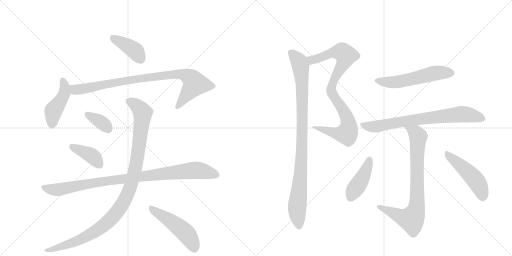
t = 0.00 s
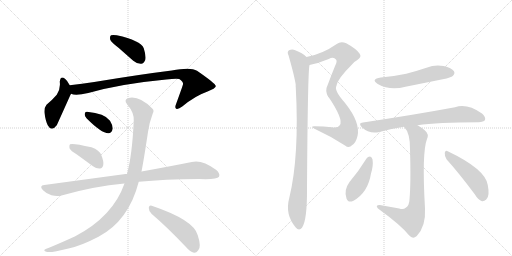
t = 2.45 s
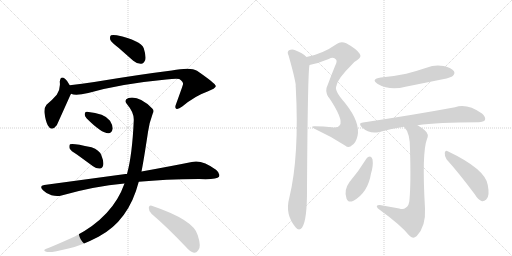
t = 4.90 s
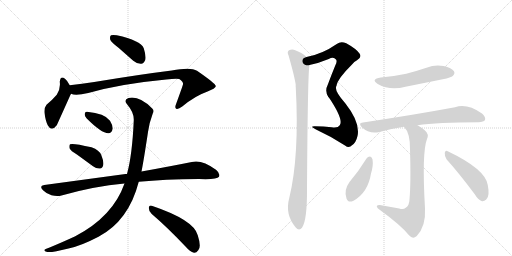
t = 7.35 s
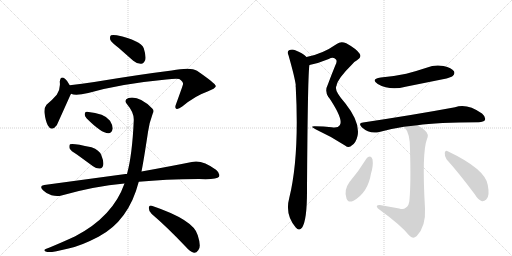
t = 9.80 s
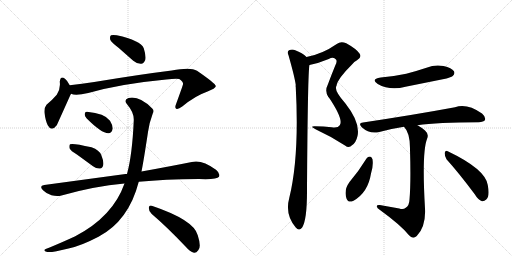
t = 12.24 s

The animated SVG that drew these frames (rendered in a browser with its animation timeline set to each time). Animation: 16 CSS @keyframes rules; one cycle of 12.24 s.

<svg version="1.1" viewBox="0 0 2048 1024" xmlns="http://www.w3.org/2000/svg">
  <g stroke="lightgray" stroke-dasharray="1,1" stroke-width="1" transform="scale(4, 4)">
    <line x1="0" y1="0" x2="256" y2="256"></line>
    <line x1="256" y1="0" x2="0" y2="256"></line>
    <line x1="128" y1="0" x2="128" y2="256"></line>
    <line x1="0" y1="128" x2="256" y2="128"></line>
    <line x1="256" y1="0" x2="512" y2="256"></line>
    <line x1="512" y1="0" x2="256" y2="256"></line>
    <line x1="384" y1="0" x2="384" y2="256"></line>
    <line x1="256" y1="128" x2="512" y2="128"></line>
  </g>
<g transform="scale(1, -1) translate(0, -850)">
   <style type="text/css">
    @keyframes keyframes0 {
      from {
       stroke: black;
       stroke-dashoffset: 399;
       stroke-width: 128;
       }
       56% {
       animation-timing-function: step-end;
       stroke: black;
       stroke-dashoffset: 0;
       stroke-width: 128;
       }
       to {
       stroke: black;
       stroke-width: 1024;
       }
       }
       #make-me-a-hanzi-animation-0 {
         animation: keyframes0 0.574707s both;
         animation-delay: 0.000000s;
         animation-timing-function: linear;
       }
    @keyframes keyframes1 {
      from {
       stroke: black;
       stroke-dashoffset: 447;
       stroke-width: 128;
       }
       59% {
       animation-timing-function: step-end;
       stroke: black;
       stroke-dashoffset: 0;
       stroke-width: 128;
       }
       to {
       stroke: black;
       stroke-width: 1024;
       }
       }
       #make-me-a-hanzi-animation-1 {
         animation: keyframes1 0.613770s both;
         animation-delay: 0.574707s;
         animation-timing-function: linear;
       }
    @keyframes keyframes2 {
      from {
       stroke: black;
       stroke-dashoffset: 887;
       stroke-width: 128;
       }
       74% {
       animation-timing-function: step-end;
       stroke: black;
       stroke-dashoffset: 0;
       stroke-width: 128;
       }
       to {
       stroke: black;
       stroke-width: 1024;
       }
       }
       #make-me-a-hanzi-animation-2 {
         animation: keyframes2 0.971842s both;
         animation-delay: 1.188477s;
         animation-timing-function: linear;
       }
    @keyframes keyframes3 {
      from {
       stroke: black;
       stroke-dashoffset: 354;
       stroke-width: 128;
       }
       54% {
       animation-timing-function: step-end;
       stroke: black;
       stroke-dashoffset: 0;
       stroke-width: 128;
       }
       to {
       stroke: black;
       stroke-width: 1024;
       }
       }
       #make-me-a-hanzi-animation-3 {
         animation: keyframes3 0.538086s both;
         animation-delay: 2.160319s;
         animation-timing-function: linear;
       }
    @keyframes keyframes4 {
      from {
       stroke: black;
       stroke-dashoffset: 396;
       stroke-width: 128;
       }
       56% {
       animation-timing-function: step-end;
       stroke: black;
       stroke-dashoffset: 0;
       stroke-width: 128;
       }
       to {
       stroke: black;
       stroke-width: 1024;
       }
       }
       #make-me-a-hanzi-animation-4 {
         animation: keyframes4 0.572266s both;
         animation-delay: 2.698405s;
         animation-timing-function: linear;
       }
    @keyframes keyframes5 {
      from {
       stroke: black;
       stroke-dashoffset: 956;
       stroke-width: 128;
       }
       76% {
       animation-timing-function: step-end;
       stroke: black;
       stroke-dashoffset: 0;
       stroke-width: 128;
       }
       to {
       stroke: black;
       stroke-width: 1024;
       }
       }
       #make-me-a-hanzi-animation-5 {
         animation: keyframes5 1.027995s both;
         animation-delay: 3.270671s;
         animation-timing-function: linear;
       }
    @keyframes keyframes6 {
      from {
       stroke: black;
       stroke-dashoffset: 1071;
       stroke-width: 128;
       }
       78% {
       animation-timing-function: step-end;
       stroke: black;
       stroke-dashoffset: 0;
       stroke-width: 128;
       }
       to {
       stroke: black;
       stroke-width: 1024;
       }
       }
       #make-me-a-hanzi-animation-6 {
         animation: keyframes6 1.121582s both;
         animation-delay: 4.298665s;
         animation-timing-function: linear;
       }
    @keyframes keyframes7 {
      from {
       stroke: black;
       stroke-dashoffset: 494;
       stroke-width: 128;
       }
       62% {
       animation-timing-function: step-end;
       stroke: black;
       stroke-dashoffset: 0;
       stroke-width: 128;
       }
       to {
       stroke: black;
       stroke-width: 1024;
       }
       }
       #make-me-a-hanzi-animation-7 {
         animation: keyframes7 0.652018s both;
         animation-delay: 5.420247s;
         animation-timing-function: linear;
       }
    @keyframes keyframes8 {
      from {
       stroke: black;
       stroke-dashoffset: 590;
       stroke-width: 128;
       }
       66% {
       animation-timing-function: step-end;
       stroke: black;
       stroke-dashoffset: 0;
       stroke-width: 128;
       }
       to {
       stroke: black;
       stroke-width: 1024;
       }
       }
       #make-me-a-hanzi-animation-8 {
         animation: keyframes8 0.730143s both;
         animation-delay: 6.072266s;
         animation-timing-function: linear;
       }
    @keyframes keyframes9 {
      from {
       stroke: black;
       stroke-dashoffset: 571;
       stroke-width: 128;
       }
       65% {
       animation-timing-function: step-end;
       stroke: black;
       stroke-dashoffset: 0;
       stroke-width: 128;
       }
       to {
       stroke: black;
       stroke-width: 1024;
       }
       }
       #make-me-a-hanzi-animation-9 {
         animation: keyframes9 0.714681s both;
         animation-delay: 6.802409s;
         animation-timing-function: linear;
       }
    @keyframes keyframes10 {
      from {
       stroke: black;
       stroke-dashoffset: 962;
       stroke-width: 128;
       }
       76% {
       animation-timing-function: step-end;
       stroke: black;
       stroke-dashoffset: 0;
       stroke-width: 128;
       }
       to {
       stroke: black;
       stroke-width: 1024;
       }
       }
       #make-me-a-hanzi-animation-10 {
         animation: keyframes10 1.032878s both;
         animation-delay: 7.517090s;
         animation-timing-function: linear;
       }
    @keyframes keyframes11 {
      from {
       stroke: black;
       stroke-dashoffset: 551;
       stroke-width: 128;
       }
       64% {
       animation-timing-function: step-end;
       stroke: black;
       stroke-dashoffset: 0;
       stroke-width: 128;
       }
       to {
       stroke: black;
       stroke-width: 1024;
       }
       }
       #make-me-a-hanzi-animation-11 {
         animation: keyframes11 0.698405s both;
         animation-delay: 8.549967s;
         animation-timing-function: linear;
       }
    @keyframes keyframes12 {
      from {
       stroke: black;
       stroke-dashoffset: 744;
       stroke-width: 128;
       }
       71% {
       animation-timing-function: step-end;
       stroke: black;
       stroke-dashoffset: 0;
       stroke-width: 128;
       }
       to {
       stroke: black;
       stroke-width: 1024;
       }
       }
       #make-me-a-hanzi-animation-12 {
         animation: keyframes12 0.855469s both;
         animation-delay: 9.248372s;
         animation-timing-function: linear;
       }
    @keyframes keyframes13 {
      from {
       stroke: black;
       stroke-dashoffset: 796;
       stroke-width: 128;
       }
       72% {
       animation-timing-function: step-end;
       stroke: black;
       stroke-dashoffset: 0;
       stroke-width: 128;
       }
       to {
       stroke: black;
       stroke-width: 1024;
       }
       }
       #make-me-a-hanzi-animation-13 {
         animation: keyframes13 0.897786s both;
         animation-delay: 10.103841s;
         animation-timing-function: linear;
       }
    @keyframes keyframes14 {
      from {
       stroke: black;
       stroke-dashoffset: 427;
       stroke-width: 128;
       }
       58% {
       animation-timing-function: step-end;
       stroke: black;
       stroke-dashoffset: 0;
       stroke-width: 128;
       }
       to {
       stroke: black;
       stroke-width: 1024;
       }
       }
       #make-me-a-hanzi-animation-14 {
         animation: keyframes14 0.597493s both;
         animation-delay: 11.001628s;
         animation-timing-function: linear;
       }
    @keyframes keyframes15 {
      from {
       stroke: black;
       stroke-dashoffset: 484;
       stroke-width: 128;
       }
       61% {
       animation-timing-function: step-end;
       stroke: black;
       stroke-dashoffset: 0;
       stroke-width: 128;
       }
       to {
       stroke: black;
       stroke-width: 1024;
       }
       }
       #make-me-a-hanzi-animation-15 {
         animation: keyframes15 0.643880s both;
         animation-delay: 11.599121s;
         animation-timing-function: linear;
       }
</style>
<path d="M 474 659 L 533 607 Q 548 594 565 595 Q 575 596 581 610 Q 585 626 575 657 Q 563 688 467 709 Q 451 712 444 709 Q 438 705 441 691 Q 445 681 474 659 Z" fill="lightgray"></path> 
<path d="M 279 509 Q 270 527 261 534 Q 242 550 239 523 Q 243 496 227 471 Q 211 452 186 431 Q 176 419 178 398 Q 182 367 191 349 Q 206 321 227 349 Q 230 355 282 471 Q 283 472 284 475 C 290 488 290 488 279 509 Z" fill="lightgray"></path> 
<path d="M 284 475 Q 302 466 353 478 Q 483 515 665 532 Q 702 536 717 534 Q 735 521 732 513 Q 732 510 704 433 Q 698 418 705 415 Q 712 411 729 424 Q 781 467 828 483 Q 865 498 863 506 Q 862 516 788 567 Q 763 583 687 568 Q 558 552 377 522 Q 328 515 279 509 C 249 505 255 481 284 475 Z" fill="lightgray"></path> 
<path d="M 346 377 Q 407 316 434 317 Q 447 317 451 336 Q 451 349 440 367 Q 419 397 348 403 Q 338 404 339 393 Q 338 384 346 377 Z" fill="lightgray"></path> 
<path d="M 309 231 L 372 185 Q 385 175 400 176 Q 410 177 413 190 Q 416 203 405 230 Q 398 249 366 261 Q 290 279 280 273 Q 276 269 278 257 Q 282 247 309 231 Z" fill="lightgray"></path> 
<path d="M 555 123 Q 657 133 796 134 Q 868 131 876 143 Q 882 156 864 171 Q 807 213 767 202 Q 688 186 566 164 L 508 154 Q 505 155 502 154 L 177 110 Q 155 107 172 89 Q 187 74 206 69 Q 228 63 246 68 Q 375 105 498 116 L 555 123 Z" fill="lightgray"></path> 
<path d="M 498 116 Q 452 -16 301 -95 Q 256 -116 196 -141 Q 183 -145 179 -148 Q 173 -154 189 -158 Q 207 -161 274 -144 Q 323 -134 394 -97 Q 515 -33 555 123 L 566 164 Q 575 209 592 322 Q 596 356 611 396 Q 618 408 609 416 Q 557 468 514 458 Q 493 451 509 432 Q 537 399 535 368 Q 529 230 508 154 L 498 116 Z" fill="lightgray"></path> 
<path d="M 607 -6 Q 668 -58 742 -136 Q 760 -157 776 -161 Q 785 -162 793 -151 Q 806 -138 791 -91 Q 776 -30 607 27 Q 597 31 595 19 Q 595 4 607 -6 Z" fill="lightgray"></path> 
<path d="M 1238 590 Q 1274 597 1315 614 Q 1334 624 1344 612 Q 1350 606 1341 588 Q 1325 549 1311 511 Q 1298 486 1313 464 C 1325 442 1336 477 1345 506 Q 1351 536 1407 591 Q 1417 604 1428 609 Q 1449 622 1438 636 Q 1425 655 1385 677 Q 1363 687 1347 674 Q 1290 634 1226 622 C 1197 616 1209 584 1238 590 Z" fill="lightgray"></path> 
<path d="M 1313 464 Q 1376 371 1359 349 Q 1352 337 1327 341 Q 1294 345 1260 345 Q 1235 346 1264 332 Q 1325 304 1380 268 Q 1396 255 1408 269 Q 1424 279 1430 306 Q 1442 360 1381 437 Q 1336 488 1345 506 C 1348 536 1296 489 1313 464 Z" fill="lightgray"></path> 
<path d="M 1226 622 Q 1210 638 1181 649 Q 1169 655 1156 649 Q 1147 643 1154 629 Q 1179 541 1183 510 Q 1182 507 1183 502 Q 1198 225 1157 58 Q 1139 -8 1183 -60 Q 1196 -76 1208 -61 Q 1229 -31 1228 96 Q 1231 568 1238 590 C 1240 611 1240 611 1226 622 Z" fill="lightgray"></path> 
<path d="M 1523 540 Q 1481 533 1511 514 Q 1560 486 1622 503 L 1771 533 Q 1805 540 1811 546 Q 1821 555 1816 565 Q 1807 578 1774 586 Q 1740 593 1706 579 Q 1667 566 1625 555 Q 1579 545 1523 540 Z" fill="lightgray"></path> 
<path d="M 1670 349 Q 1748 361 1915 361 Q 1934 362 1940 370 Q 1944 382 1928 396 Q 1868 438 1820 421 Q 1658 391 1452 360 Q 1431 359 1447 341 Q 1478 313 1517 322 Q 1563 335 1616 343 L 1670 349 Z" fill="lightgray"></path> 
<path d="M 1597 16 L 1519 30 Q 1506 31 1507 24 Q 1508 17 1520 10 Q 1604 -51 1636 -91 Q 1651 -109 1667 -94 Q 1704 -55 1700 16 Q 1687 241 1708 294 Q 1717 313 1700 328 Q 1685 341 1670 349 C 1644 365 1598 367 1616 343 Q 1641 318 1640 252 Q 1644 120 1638 52 Q 1637 27 1623 19 Q 1613 10 1597 16 Z" fill="lightgray"></path> 
<path d="M 1466 216 Q 1436 167 1398 122 Q 1374 89 1386 56 Q 1392 37 1414 47 Q 1472 80 1484 156 Q 1494 187 1490 213 Q 1486 223 1480 224 Q 1471 224 1466 216 Z" fill="lightgray"></path> 
<path d="M 1786 213 Q 1838 155 1899 73 Q 1912 51 1928 45 Q 1937 44 1945 52 Q 1960 65 1951 110 Q 1942 173 1791 245 Q 1782 251 1779 239 Q 1778 226 1786 213 Z" fill="lightgray"></path> 
      <clipPath id="make-me-a-hanzi-clip-0">
      <path d="M 474 659 L 533 607 Q 548 594 565 595 Q 575 596 581 610 Q 585 626 575 657 Q 563 688 467 709 Q 451 712 444 709 Q 438 705 441 691 Q 445 681 474 659 Z" fill="lightgray"></path>
      </clipPath>
      <path clip-path="url(#make-me-a-hanzi-clip-0)" d="M 450 701 L 539 648 L 561 615 " fill="none" id="make-me-a-hanzi-animation-0" stroke-dasharray="271 542" stroke-linecap="round"></path>

      <clipPath id="make-me-a-hanzi-clip-1">
      <path d="M 279 509 Q 270 527 261 534 Q 242 550 239 523 Q 243 496 227 471 Q 211 452 186 431 Q 176 419 178 398 Q 182 367 191 349 Q 206 321 227 349 Q 230 355 282 471 Q 283 472 284 475 C 290 488 290 488 279 509 Z" fill="lightgray"></path>
      </clipPath>
      <path clip-path="url(#make-me-a-hanzi-clip-1)" d="M 250 528 L 259 508 L 258 479 L 243 446 L 213 405 L 208 352 " fill="none" id="make-me-a-hanzi-animation-1" stroke-dasharray="319 638" stroke-linecap="round"></path>

      <clipPath id="make-me-a-hanzi-clip-2">
      <path d="M 284 475 Q 302 466 353 478 Q 483 515 665 532 Q 702 536 717 534 Q 735 521 732 513 Q 732 510 704 433 Q 698 418 705 415 Q 712 411 729 424 Q 781 467 828 483 Q 865 498 863 506 Q 862 516 788 567 Q 763 583 687 568 Q 558 552 377 522 Q 328 515 279 509 C 249 505 255 481 284 475 Z" fill="lightgray"></path>
      </clipPath>
      <path clip-path="url(#make-me-a-hanzi-clip-2)" d="M 287 504 L 310 491 L 491 526 L 719 555 L 759 540 L 774 526 L 778 511 L 710 422 " fill="none" id="make-me-a-hanzi-animation-2" stroke-dasharray="759 1518" stroke-linecap="round"></path>

      <clipPath id="make-me-a-hanzi-clip-3">
      <path d="M 346 377 Q 407 316 434 317 Q 447 317 451 336 Q 451 349 440 367 Q 419 397 348 403 Q 338 404 339 393 Q 338 384 346 377 Z" fill="lightgray"></path>
      </clipPath>
      <path clip-path="url(#make-me-a-hanzi-clip-3)" d="M 352 391 L 397 367 L 432 336 " fill="none" id="make-me-a-hanzi-animation-3" stroke-dasharray="226 452" stroke-linecap="round"></path>

      <clipPath id="make-me-a-hanzi-clip-4">
      <path d="M 309 231 L 372 185 Q 385 175 400 176 Q 410 177 413 190 Q 416 203 405 230 Q 398 249 366 261 Q 290 279 280 273 Q 276 269 278 257 Q 282 247 309 231 Z" fill="lightgray"></path>
      </clipPath>
      <path clip-path="url(#make-me-a-hanzi-clip-4)" d="M 284 268 L 361 231 L 398 191 " fill="none" id="make-me-a-hanzi-animation-4" stroke-dasharray="268 536" stroke-linecap="round"></path>

      <clipPath id="make-me-a-hanzi-clip-5">
      <path d="M 555 123 Q 657 133 796 134 Q 868 131 876 143 Q 882 156 864 171 Q 807 213 767 202 Q 688 186 566 164 L 508 154 Q 505 155 502 154 L 177 110 Q 155 107 172 89 Q 187 74 206 69 Q 228 63 246 68 Q 375 105 498 116 L 555 123 Z" fill="lightgray"></path>
      </clipPath>
      <path clip-path="url(#make-me-a-hanzi-clip-5)" d="M 175 99 L 228 91 L 435 128 L 779 169 L 867 150 " fill="none" id="make-me-a-hanzi-animation-5" stroke-dasharray="828 1656" stroke-linecap="round"></path>

      <clipPath id="make-me-a-hanzi-clip-6">
      <path d="M 498 116 Q 452 -16 301 -95 Q 256 -116 196 -141 Q 183 -145 179 -148 Q 173 -154 189 -158 Q 207 -161 274 -144 Q 323 -134 394 -97 Q 515 -33 555 123 L 566 164 Q 575 209 592 322 Q 596 356 611 396 Q 618 408 609 416 Q 557 468 514 458 Q 493 451 509 432 Q 537 399 535 368 Q 529 230 508 154 L 498 116 Z" fill="lightgray"></path>
      </clipPath>
      <path clip-path="url(#make-me-a-hanzi-clip-6)" d="M 516 444 L 557 418 L 566 407 L 570 383 L 541 173 L 518 90 L 499 49 L 441 -29 L 375 -80 L 260 -133 L 185 -152 " fill="none" id="make-me-a-hanzi-animation-6" stroke-dasharray="943 1886" stroke-linecap="round"></path>

      <clipPath id="make-me-a-hanzi-clip-7">
      <path d="M 607 -6 Q 668 -58 742 -136 Q 760 -157 776 -161 Q 785 -162 793 -151 Q 806 -138 791 -91 Q 776 -30 607 27 Q 597 31 595 19 Q 595 4 607 -6 Z" fill="lightgray"></path>
      </clipPath>
      <path clip-path="url(#make-me-a-hanzi-clip-7)" d="M 607 14 L 733 -73 L 756 -98 L 777 -144 " fill="none" id="make-me-a-hanzi-animation-7" stroke-dasharray="366 732" stroke-linecap="round"></path>

      <clipPath id="make-me-a-hanzi-clip-8">
      <path d="M 1238 590 Q 1274 597 1315 614 Q 1334 624 1344 612 Q 1350 606 1341 588 Q 1325 549 1311 511 Q 1298 486 1313 464 C 1325 442 1336 477 1345 506 Q 1351 536 1407 591 Q 1417 604 1428 609 Q 1449 622 1438 636 Q 1425 655 1385 677 Q 1363 687 1347 674 Q 1290 634 1226 622 C 1197 616 1209 584 1238 590 Z" fill="lightgray"></path>
      </clipPath>
      <path clip-path="url(#make-me-a-hanzi-clip-8)" d="M 1234 619 L 1252 611 L 1340 642 L 1369 642 L 1384 628 L 1378 604 L 1345 549 L 1312 473 " fill="none" id="make-me-a-hanzi-animation-8" stroke-dasharray="462 924" stroke-linecap="round"></path>

      <clipPath id="make-me-a-hanzi-clip-9">
      <path d="M 1313 464 Q 1376 371 1359 349 Q 1352 337 1327 341 Q 1294 345 1260 345 Q 1235 346 1264 332 Q 1325 304 1380 268 Q 1396 255 1408 269 Q 1424 279 1430 306 Q 1442 360 1381 437 Q 1336 488 1345 506 C 1348 536 1296 489 1313 464 Z" fill="lightgray"></path>
      </clipPath>
      <path clip-path="url(#make-me-a-hanzi-clip-9)" d="M 1342 491 L 1337 461 L 1370 416 L 1392 368 L 1395 343 L 1389 318 L 1348 316 L 1267 340 " fill="none" id="make-me-a-hanzi-animation-9" stroke-dasharray="443 886" stroke-linecap="round"></path>

      <clipPath id="make-me-a-hanzi-clip-10">
      <path d="M 1226 622 Q 1210 638 1181 649 Q 1169 655 1156 649 Q 1147 643 1154 629 Q 1179 541 1183 510 Q 1182 507 1183 502 Q 1198 225 1157 58 Q 1139 -8 1183 -60 Q 1196 -76 1208 -61 Q 1229 -31 1228 96 Q 1231 568 1238 590 C 1240 611 1240 611 1226 622 Z" fill="lightgray"></path>
      </clipPath>
      <path clip-path="url(#make-me-a-hanzi-clip-10)" d="M 1165 638 L 1197 602 L 1208 524 L 1208 249 L 1203 141 L 1189 30 L 1196 -54 " fill="none" id="make-me-a-hanzi-animation-10" stroke-dasharray="834 1668" stroke-linecap="round"></path>

      <clipPath id="make-me-a-hanzi-clip-11">
      <path d="M 1523 540 Q 1481 533 1511 514 Q 1560 486 1622 503 L 1771 533 Q 1805 540 1811 546 Q 1821 555 1816 565 Q 1807 578 1774 586 Q 1740 593 1706 579 Q 1667 566 1625 555 Q 1579 545 1523 540 Z" fill="lightgray"></path>
      </clipPath>
      <path clip-path="url(#make-me-a-hanzi-clip-11)" d="M 1514 529 L 1525 523 L 1579 521 L 1743 558 L 1803 558 " fill="none" id="make-me-a-hanzi-animation-11" stroke-dasharray="423 846" stroke-linecap="round"></path>

      <clipPath id="make-me-a-hanzi-clip-12">
      <path d="M 1670 349 Q 1748 361 1915 361 Q 1934 362 1940 370 Q 1944 382 1928 396 Q 1868 438 1820 421 Q 1658 391 1452 360 Q 1431 359 1447 341 Q 1478 313 1517 322 Q 1563 335 1616 343 L 1670 349 Z" fill="lightgray"></path>
      </clipPath>
      <path clip-path="url(#make-me-a-hanzi-clip-12)" d="M 1449 351 L 1506 344 L 1627 367 L 1844 393 L 1877 391 L 1930 375 " fill="none" id="make-me-a-hanzi-animation-12" stroke-dasharray="616 1232" stroke-linecap="round"></path>

      <clipPath id="make-me-a-hanzi-clip-13">
      <path d="M 1597 16 L 1519 30 Q 1506 31 1507 24 Q 1508 17 1520 10 Q 1604 -51 1636 -91 Q 1651 -109 1667 -94 Q 1704 -55 1700 16 Q 1687 241 1708 294 Q 1717 313 1700 328 Q 1685 341 1670 349 C 1644 365 1598 367 1616 343 Q 1641 318 1640 252 Q 1644 120 1638 52 Q 1637 27 1623 19 Q 1613 10 1597 16 Z" fill="lightgray"></path>
      </clipPath>
      <path clip-path="url(#make-me-a-hanzi-clip-13)" d="M 1623 341 L 1663 318 L 1673 303 L 1668 243 L 1669 51 L 1663 7 L 1646 -27 L 1605 -17 L 1515 24 " fill="none" id="make-me-a-hanzi-animation-13" stroke-dasharray="668 1336" stroke-linecap="round"></path>

      <clipPath id="make-me-a-hanzi-clip-14">
      <path d="M 1466 216 Q 1436 167 1398 122 Q 1374 89 1386 56 Q 1392 37 1414 47 Q 1472 80 1484 156 Q 1494 187 1490 213 Q 1486 223 1480 224 Q 1471 224 1466 216 Z" fill="lightgray"></path>
      </clipPath>
      <path clip-path="url(#make-me-a-hanzi-clip-14)" d="M 1479 213 L 1451 140 L 1403 60 " fill="none" id="make-me-a-hanzi-animation-14" stroke-dasharray="299 598" stroke-linecap="round"></path>

      <clipPath id="make-me-a-hanzi-clip-15">
      <path d="M 1786 213 Q 1838 155 1899 73 Q 1912 51 1928 45 Q 1937 44 1945 52 Q 1960 65 1951 110 Q 1942 173 1791 245 Q 1782 251 1779 239 Q 1778 226 1786 213 Z" fill="lightgray"></path>
      </clipPath>
      <path clip-path="url(#make-me-a-hanzi-clip-15)" d="M 1789 233 L 1844 188 L 1908 122 L 1922 95 L 1930 61 " fill="none" id="make-me-a-hanzi-animation-15" stroke-dasharray="356 712" stroke-linecap="round"></path>

</g>
</svg>
